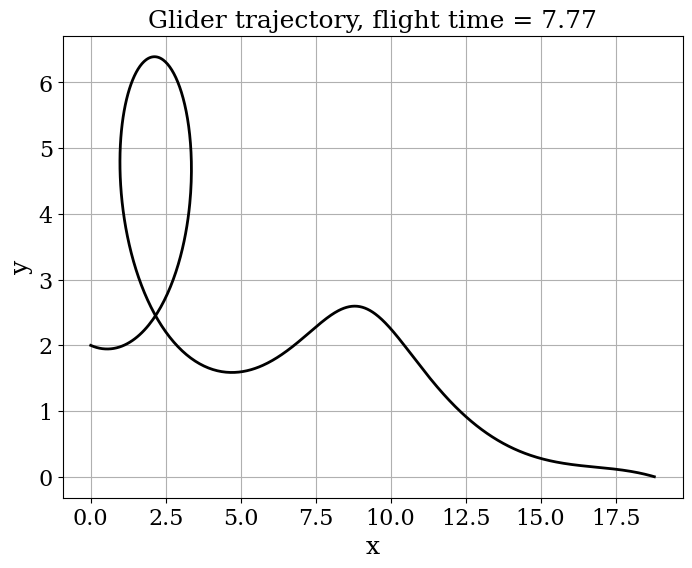
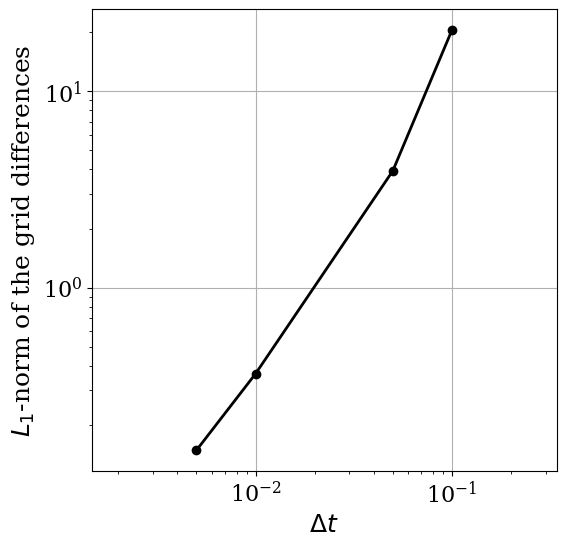

These charts were generated, in order, by the following Python code:
# -*- coding: utf-8 -*-
"""
Dylan!
Numerical and Scientific Methods
Day 10
Python 3 & Python 2.7 compatible
"""

# Content under Creative Commons Attribution license CC-BY 4.0, code under
# MIT license (c)2014 L.A. Barba, G.F. Forsyth. Partly based on David
# Ketcheson's pendulum lesson, also under CC-BY.

from math import sin, cos, log, ceil, pi
import numpy as np
import matplotlib.pyplot as plt
from matplotlib import rcParams
rcParams['font.family'] = 'serif'
rcParams['font.size'] = 16

# model parameters:
g = 9.8      # gravity in m s^{-2}
v_t = 4.9   # trim velocity in m s^{-1} for a paper airplane
C_D = 1.0/5.0  # drag coefficient --- or F_D/F_L if C_L=1
C_L = 1.0   # for convenience, use C_L = 1

# set initial conditions
######eddit v0 and theta0
v0 = 14.9    # start at the trim velocity and vary from there.
theta0 = 6.074 # initial angle of trajectory
x0 = 0.0     # horizotal position is arbitrary
y0 = 2.0  # initial altitude of paper airplane

#vdot = .gsintheta - g(cd/cl)*v**2/vt**2
#thetadot = -g/v*cos(theta)g/vt**2*v



T = 20                          # final time
dt = 0.01                           # time increment
N = int(T/dt) + 1                  # number of time-steps
t = np.linspace(0, T, N)      # time discretization

# initialize the array containing the solution for each time-step
u = np.empty((N, 4))
u[0] = np.array([v0, theta0, x0, y0])  # fill 1st element with init. values


def f(u):
    """Returns the right-hand side of the phugoid system of equations (u_dot).

    Parameters
    ----------
    u : array of float
        array containing the solution at time n.

    Returns
    -------
    u_dot : array of float
        array containing the RHS given u.
    """

    v = u[0]
    theta = u[1]
    x = u[2]
    y = u[3]

    u_dot = np.empty_like(u)

    u_dot[0] = -g*sin(theta) - C_D/C_L * g / v_t**2 * v**2
    u_dot[1] = -g*cos(theta) / v + g / v_t**2 * v
    u_dot[2] = v*cos(theta)
    u_dot[3] = v*sin(theta)

    return u_dot

###########
def RungeKutta(u, f, dt):
    """
    Return 4th order solution using Runge Kutta method
    """
    k1 = f(u)
    k2 = f(u + (dt/2)*k1)
    k3 = f(u + (dt/2)*k2)
    k4 = f(u + dt*k3)

    return u+(dt/6)*(k1+k2+k3+k4)
###########

def euler_step(u, f, dt):
    """Returns the solution at the next time-step using Euler's method.
#
    Parameters
    ----------
    u : array of float
        solution at the previous time-step.
    f : function
        function to compute the right hand-side of the system of equations.
        f(u) = u_dot
    dt : float
        time-increment.
#
    Returns
    -------
    u_n_plus_1 : array of float
        approximate solution at the next time step.
    """
#
    return u + dt * f(u)  # Note how we are able to call another function f(u)
#

# time loop - Euler method
for n in range(N-1):
    if u[n, 3] < 0:
        print('When the initial velocity is {:.2f}'.format(v0), 'meters per'
              'second and the initial angle is {:.3f}'.format(theta0),
              'radians'"\n"
              'the plane went a distance of {:.2f}'.format(u[n, 2]),
              'meters before hitting the ground at t ={:.2f}'.format(n*dt),
              'seconds')
        break
    u[n+1] = RungeKutta(u[n], f, dt)


# get the glider's position with respect to the time
x = u[:n, 2]
y = u[:n, 3]


time = n*dt
# visualization of the path
plt.figure(figsize=(8, 6))
plt.grid(True)
plt.xlabel(r'x', fontsize=18)
plt.ylabel(r'y', fontsize=18)
plt.title('Glider trajectory, flight time = %.2f' % time, fontsize=18)
plt.plot(x, y, 'k-', lw=2)

# Determine the convergence of the numerical solution
dt_values = np.array([0.1, 0.05, 0.01, 0.005, 0.001])

u_values = np.empty_like(dt_values, dtype=np.ndarray)

for i, dt in enumerate(dt_values):
    N = int(T/dt) + 1    # number of time-steps

    # discretize the time t
    t = np.linspace(0.0, T, N)

    # initialize the array containing the solution for each time-step
    u = np.empty((N, 4))
    u[0] = np.array([v0, theta0, x0, y0])

    # time loop
    for n in range(N-1):
        u[n+1] = euler_step(u[n], f, dt)   # call euler_step()

    # store the value of u related to one grid
    u_values[i] = u


def get_diffgrid(u_current, u_fine, dt):
    """Returns the difference between one grid and the fine one using L-1 norm.

    Parameters
    ----------
    u_current : array of float
        solution on the current grid.
    u_finest : array of float
        solution on the fine grid.
    dt : float
        time-increment on the current grid

    Returns
    -------
    diffgrid : float
        difference computed in the L-1 norm.
    """

    N_current = float(len(u_current[:, 0]))
    N_fine = float(len(u_fine[:, 0]))

    #grid_size_ratio = int(ceil((N_fine-1)/(N_current-1)))
    grid_size_ratio = int(ceil(N_fine/N_current))

    diffgrid = dt * np.sum(np.abs(u_current[:, 2]
                                  - u_fine[::grid_size_ratio, 2]))

    return diffgrid


# compute difference between one grid solution and the finest one
diffgrid = np.empty_like(dt_values)

for i, dt in enumerate(dt_values):
    print('dt = {}'.format(dt))

    # call the function get_diffgrid()
    diffgrid[i] = get_diffgrid(u_values[i], u_values[-1], dt)


# log-log plot of the grid differences
plt.figure(figsize=(6, 6))
plt.grid(True)
plt.xlabel('$\Delta t$', fontsize=18)
plt.ylabel('$L_1$-norm of the grid differences', fontsize=18)
plt.axis('equal')
plt.loglog(dt_values[: -1], diffgrid[: -1], color='k',
           ls='-', lw=2, marker='o')

r = 2
h = 0.001

dt_values2 = np.array([h, r*h, r**2*h])

u_values2 = np.empty_like(dt_values2, dtype=np.ndarray)

diffgrid2 = np.empty(2)

for i, dt in enumerate(dt_values2):

    N = int(T/dt) + 1   # number of time-steps

    # discretize the time t
    t = np.linspace(0.0, T, N)

    # initialize the array containing the solution for each time-step
    u = np.empty((N, 4))
    u[0] = np.array([v0, theta0, x0, y0])

    # time loop
    for n in range(N-1):
        u[n+1] = euler_step(u[n], f, dt)         # call euler_step()

    # store the value of u related to one grid
    u_values2[i] = u


# calculate f2 - f1
diffgrid2[0] = get_diffgrid(u_values2[1], u_values2[0], dt_values2[1])

# calculate f3 - f2
diffgrid2[1] = get_diffgrid(u_values2[2], u_values2[1], dt_values2[2])

# calculate the orderpand of convergence
p = (log(diffgrid2[1]) - log(diffgrid2[0])) / log(r)

print('The order of convergence is p = {:.3f}'.format(p))
plt.show()

######
